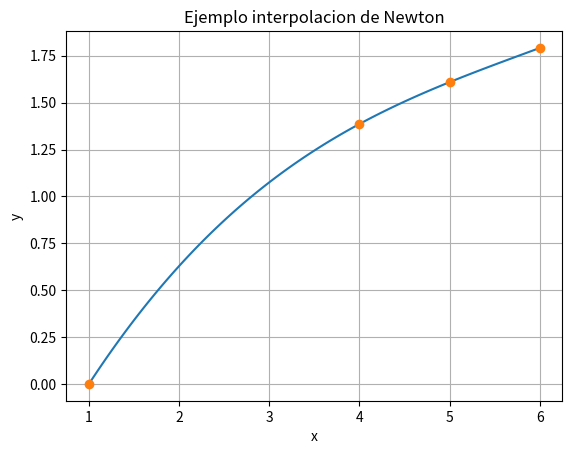

Reproduce this figure in Python.
import numpy as np #vectores
import matplotlib.pyplot as plt #graficar
import sympy as sp #variables imbolicas, con ellas podemos hacer algebra.

x_valores = np.array([1,4,5,6])
fx = np.log(x_valores)
n = len(x_valores)
b = np.copy(fx)
# 1) Calculo de coeficientes
for k in range(1,n):
  b[k:n] = (b[k:n] - b[k-1])/(x_valores[k:n] - x_valores[k-1])
#2) Construccion del polinomio
x= sp.Symbol('x')
polinomio_newton = b[0] #b0 = f(x0)
for j in range(1,len(x_valores)):
  termino = 1
  for i in range(j):
    termino *= (x-x_valores[i])
  polinomio_newton += b[j]*termino
print(polinomio_newton)
#Convirtiendo el polinomio simbolico a nuerico
polinomio_newton_fun = sp.lambdify(x, polinomio_newton, 'numpy')
#Grafica
eje_x = np.linspace(min(x_valores),max(x_valores),100)
eje_y = polinomio_newton_fun(eje_x)
plt.plot(eje_x,eje_y, label = 'Polinomio de Newton')
plt.plot(x_valores,fx,'o', label = 'Datos originales')
plt.xlabel('x')
plt.ylabel('y')
plt.title('Ejemplo interpolacion de Newton')
plt.grid()
plt.show()
